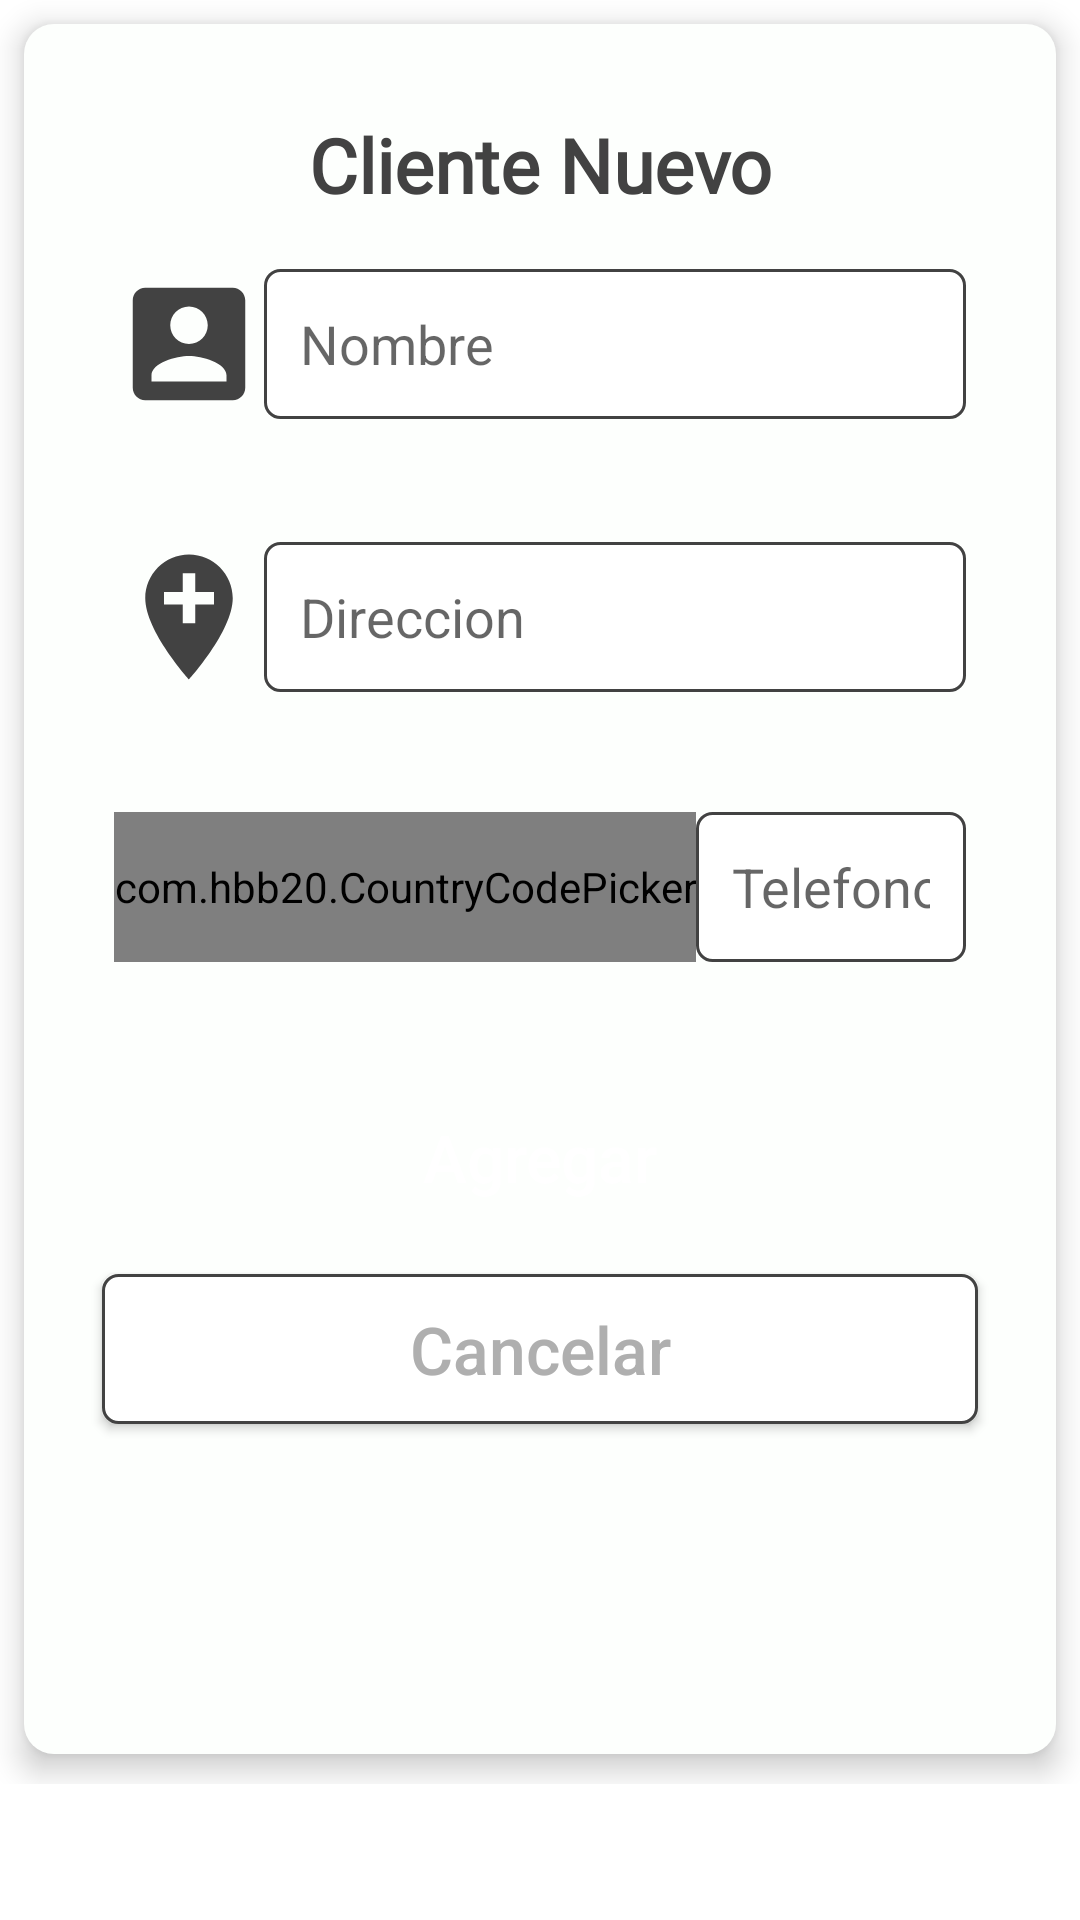

The Android layout XML behind this screen, and the referenced resources:
<!-- AndroidManifest.xml: application theme Theme.Cuaderfia -->
<!-- res/layout/activity_nuevo_cliente.xml -->
<?xml version="1.0" encoding="utf-8"?>
<androidx.constraintlayout.widget.ConstraintLayout xmlns:android="http://schemas.android.com/apk/res/android"
    xmlns:app="http://schemas.android.com/apk/res-auto"
    xmlns:tools="http://schemas.android.com/tools"
    android:layout_width="match_parent"
    android:layout_height="match_parent"
    tools:context=".NuevoCliente">

    <ScrollView
        android:id="@+id/scrollView3"
        android:layout_width="match_parent"
        android:layout_height="match_parent"
        tools:layout_editor_absoluteY="731dp">

        <LinearLayout
            android:layout_width="match_parent"
            android:layout_height="wrap_content"
            android:orientation="vertical" >

            <LinearLayout
                android:layout_width="match_parent"
                android:layout_height="wrap_content"
                android:layout_marginStart="8dp"
                android:layout_marginTop="8dp"
                android:layout_marginEnd="8dp"
                android:layout_marginBottom="10dp"
                android:background="@drawable/round_shape"
                android:elevation="6dp"
                android:orientation="vertical"
                android:padding="10dp">


                <TextView
                    android:id="@+id/titlepage"
                    android:layout_width="match_parent"
                    android:layout_height="wrap_content"
                    android:layout_marginTop="20dp"
                    android:layout_marginBottom="18dp"
                    android:fontFamily="@font/adamina"
                    android:text="@string/clientenuevo"
                    android:textAlignment="center"
                    android:textColor="#424242"
                    android:textSize="25sp"
                    android:textStyle="bold" />


                <LinearLayout
                    android:layout_width="match_parent"
                    android:layout_height="wrap_content"
                    android:orientation="horizontal">

                    <ImageView

                        android:id="@+id/imageView4"
                        android:layout_width="50dp"
                        android:layout_height="50dp"
                        android:layout_marginStart="20dp"
                        android:layout_marginLeft="20dp"
                        android:layout_marginBottom="41dp"
                        android:background="@drawable/contactos"
                        android:layout_gravity=""/>

                    <EditText
                        android:id="@+id/nombre"
                        android:layout_width="match_parent"
                        android:layout_height="50dp"
                        android:layout_marginEnd="20dp"
                        android:layout_marginRight="20dp"
                        android:background="@drawable/edittext"
                        android:hint="@string/nombrecliente"
                        android:inputType="textCapSentences"
                        android:paddingStart="12dp"
                        android:paddingEnd="12dp"
                        android:maxLength ="50"/>
                </LinearLayout>


                <LinearLayout
                    android:layout_width="match_parent"
                    android:layout_height="wrap_content"
                    android:orientation="horizontal">

                    <ImageView

                        android:id="@+id/imageView5"
                        android:layout_width="50dp"
                        android:layout_height="50dp"
                        android:layout_marginStart="20dp"
                        android:layout_marginLeft="20dp"
                        android:layout_marginBottom="40dp"
                        android:background="@drawable/direccion" />

                    <EditText
                        android:id="@+id/direccion"
                        android:layout_width="match_parent"
                        android:layout_height="50dp"
                        android:layout_marginEnd="20dp"
                        android:layout_marginRight="20dp"
                        android:background="@drawable/edittext"
                        android:hint="@string/direccioncliente"
                        android:inputType="textCapSentences"
                        android:paddingStart="12dp"
                        android:paddingEnd="12dp"
                        android:maxLength ="100"/>
                </LinearLayout>

                <LinearLayout
                    android:layout_width="match_parent"
                    android:layout_height="wrap_content"
                    android:orientation="horizontal">

                    <com.hbb20.CountryCodePicker
                        android:id="@+id/countryCode_picker"
                        android:layout_width="wrap_content"
                        android:layout_height="50dp"
                        android:layout_marginStart="20dp"
                        android:layout_marginBottom="40dp"
                        android:gravity="center"
                        app:ccp_defaultLanguage="SPANISH"
                        app:ccp_textSize="15sp"
                        app:ccp_autoDetectCountry="true"
                        app:ccp_autoDetectLanguage="true"
                        app:ccp_rememberLastSelection="true"
                        app:ccpDialog_showFlag="false"
                        />

                    <EditText
                        android:id="@+id/telefono"
                        android:layout_width="match_parent"
                        android:layout_height="50dp"
                        android:layout_marginEnd="20dp"
                        android:layout_marginRight="20dp"
                        android:background="@drawable/edittext"
                        android:ems="10"
                        android:hint="@string/telefonocliente"
                        android:inputType="phone"
                        android:paddingStart="12dp"
                        android:paddingEnd="12dp"
                        android:textSize="18sp"
                        android:maxLength ="15"/>

                </LinearLayout>


                <androidx.appcompat.widget.AppCompatButton
                    android:id="@+id/guardar"
                    android:layout_width="match_parent"
                    android:layout_height="50dp"
                    android:layout_marginStart="16dp"
                    android:layout_marginLeft="16dp"
                    android:layout_marginEnd="16dp"
                    android:layout_marginRight="16dp"
                    android:layout_marginBottom="14dp"
                    android:background="@drawable/btnagregar"
                    android:text="@string/add"
                    android:textAllCaps="false"
                    android:textColor="#FFF"
                    android:textSize="22sp"
                    app:layout_constraintBottom_toTopOf="@+id/cancelarEdiatr"
                    app:layout_constraintEnd_toEndOf="parent"
                    app:layout_constraintStart_toStartOf="parent"
                    app:layout_constraintTop_toBottomOf="@+id/imageView6" />

                <androidx.appcompat.widget.AppCompatButton
                    android:id="@+id/cancelar"
                    android:layout_width="match_parent"
                    android:layout_height="50dp"
                    android:layout_marginStart="16dp"
                    android:layout_marginLeft="16dp"
                    android:layout_marginEnd="16dp"
                    android:layout_marginRight="16dp"
                    android:layout_marginBottom="100dp"
                    android:background="@drawable/edittext"
                    android:text="@string/cancel"
                    android:textAllCaps="false"
                    android:textColor="#AFAFAF"
                    android:textSize="22sp"
                    app:layout_constraintBottom_toBottomOf="parent"
                    app:layout_constraintEnd_toEndOf="parent"
                    app:layout_constraintStart_toStartOf="parent"
                    app:layout_constraintTop_toBottomOf="@+id/ActualizarCliente" />


            </LinearLayout>
        </LinearLayout>
    </ScrollView>

</androidx.constraintlayout.widget.ConstraintLayout>
<!-- resources referenced by this layout -->
<resources>
  <!-- drawable contactos (drawable) -->
  <vector android:height="24dp"
      android:tint="#424242"
      android:viewportHeight="24.0"
      android:viewportWidth="24.0"
      android:width="24dp"
      xmlns:android="http://schemas.android.com/apk/res/android">
      <path
          android:fillColor="#FF000000"
          android:pathData="M3,5v14c0,1.1 0.89,2 2,2h14c1.1,0 2,-0.9 2,-2L21,5c0,-1.1 -0.9,-2 -2,-2L5,3c-1.11,0 -2,0.9 -2,2zM15,9c0,1.66 -1.34,3 -3,3s-3,-1.34 -3,-3 1.34,-3 3,-3 3,1.34 3,3zM6,17c0,-2 4,-3.1 6,-3.1s6,1.1 6,3.1v1L6,18v-1z" />
  </vector>
  <!-- drawable direccion (drawable) -->
  <vector android:height="24dp"
      android:tint="#424242"
      android:viewportHeight="24.0"
      android:viewportWidth="24.0"
      android:width="24dp"
      xmlns:android="http://schemas.android.com/apk/res/android">
      <path
          android:fillColor="#FF000000"
          android:pathData="M12,2C8.14,2 5,5.14 5,9c0,5.25 7,13 7,13s7,-7.75 7,-13c0,-3.86 -3.14,-7 -7,-7zM16,10h-3v3h-2v-3L8,10L8,8h3L11,5h2v3h3v2z" />
  </vector>
  <!-- drawable edittext (drawable) -->
  <?xml version="1.0" encoding="utf-8"?>
  <selector xmlns:android="http://schemas.android.com/apk/res/android">
  
      <item android:drawable="@drawable/selectededit" android:state_pressed="true" />
  
      <item android:drawable="@drawable/selectededit" android:state_focused="true" />
  
      <item android:drawable="@drawable/unselectededit" android:state_selected="true" />
  
      <item android:drawable="@drawable/unselectededit" />
  
  </selector>
  <string name="add">Agregar</string>
  <string name="cancel">Cancelar</string>
  <string name="clientenuevo">Cliente Nuevo</string>
  <string name="direccioncliente">Direccion</string>
  <string name="nombrecliente">Nombre</string>
  <string name="telefonocliente">Telefono(Celular)</string>
  <style name="Theme.Cuaderfia" parent="Theme.MaterialComponents.DayNight.DarkActionBar">
          
          <item name="colorPrimary">@color/purple_500</item>
          <item name="colorPrimaryVariant">@color/purple_700</item>
          <item name="colorOnPrimary">@color/white</item>
          
          <item name="colorSecondary">@color/teal_200</item>
          <item name="colorSecondaryVariant">@color/teal_700</item>
          <item name="colorOnSecondary">@color/black</item>
          
          <item name="android:statusBarColor">?attr/colorPrimaryVariant</item>
          
      </style>
  <!-- drawable selectededit (drawable) -->
  <?xml version="1.0" encoding="utf-8"?>
  <shape xmlns:android="http://schemas.android.com/apk/res/android">
  
      <solid android:color="?android:attr/windowBackground" />
      <corners android:radius="5dp" />
      <stroke
          android:width="2dp"
          android:color="@color/colorPrimaryDark" />
  
  </shape>
  <!-- drawable unselectededit (drawable) -->
  <?xml version="1.0" encoding="utf-8"?>
  <shape xmlns:android="http://schemas.android.com/apk/res/android">
  
      <solid android:color="?android:attr/windowBackground" />
      <corners android:radius="5dp" />
      <stroke
          android:width="1dp"
          android:color="#424242" />
  
  </shape>
  <color name="purple_500">#FF6200EE</color>
  <color name="purple_700">#FF3700B3</color>
  <color name="white">#FFFFFFFF</color>
  <color name="teal_200">#FF03DAC5</color>
  <color name="teal_700">#FF018786</color>
  <color name="black">#FF000000</color>
  <color name="colorPrimaryDark">#246EE9</color>
</resources>
